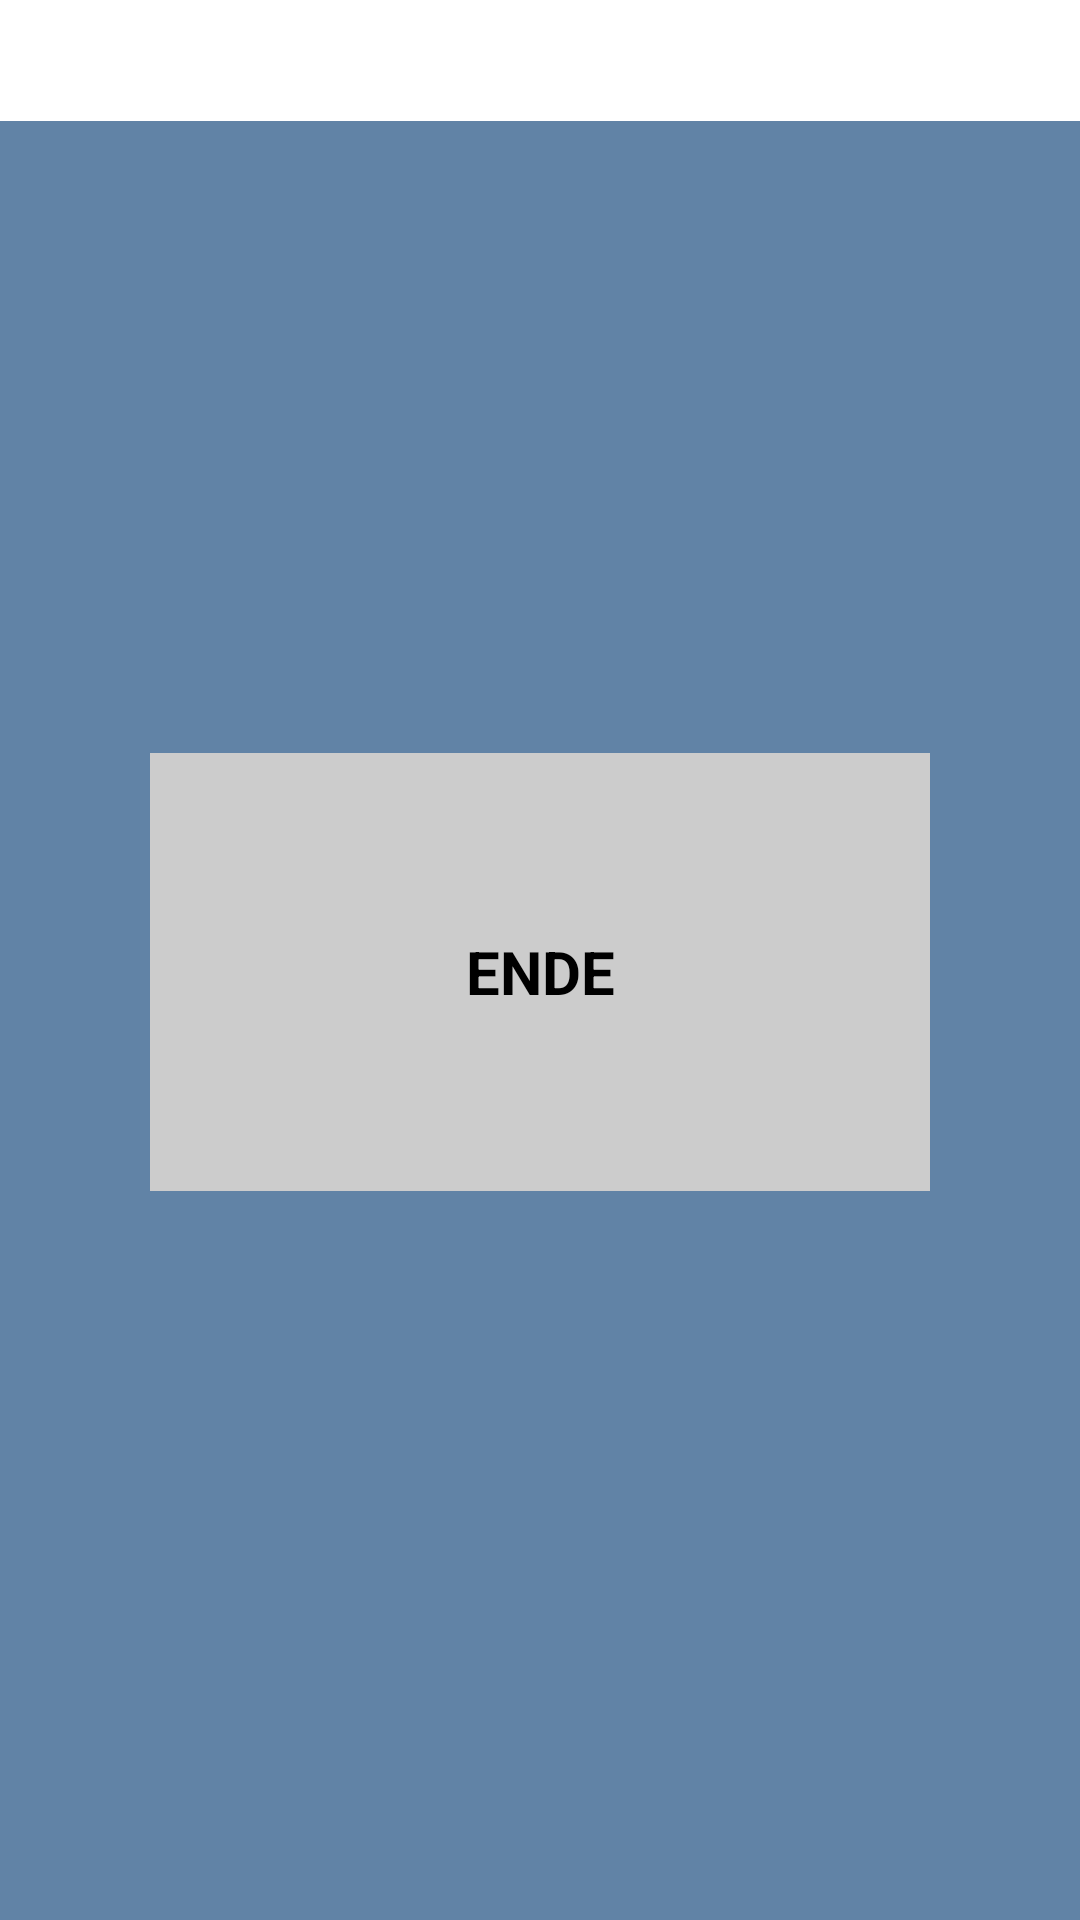

Android layout source for this screen:
<!-- AndroidManifest.xml: fallback theme Theme.MaterialComponents.DayNight.NoActionBar -->
<!-- res/layout/fragment_last.xml -->
<LinearLayout xmlns:android="http://schemas.android.com/apk/res/android"
    android:layout_width="fill_parent"
    android:layout_height="fill_parent"
    android:orientation="vertical" >

 <TextView
     android:id="@+id/text1"
     android:layout_width="wrap_content"
     android:layout_height="wrap_content"  
     android:gravity="center"
     android:textSize="@dimen/mydimension" />

    
<ScrollView 
    android:layout_width="match_parent" 
    android:layout_height="match_parent"     
    android:layout_below="@+id/imageView1"
    android:background="@drawable/lb2"
    android:fillViewport='true' >
    
   
    
<LinearLayout 
    android:textSize="@dimen/mydimension"
    android:id="@+id/inputs_layout"
    android:background="#6183A6"
    android:layout_width="match_parent"
    android:layout_height="match_parent"
    android:layout_below="@android:id/text1"
    android:gravity="center"
    android:orientation="horizontal" >
    
    <Button

        android:id="@+id/buttonLL"    
        android:layout_width="wrap_content"
        android:layout_height="146dp"
        android:layout_marginBottom="16dp"
        android:textStyle="bold"    
        android:background="#ccCCcc"
        android:text="@string/finish"
        android:minHeight="100dp"
        android:minWidth="260dp"
        android:layout_centerInParent="true"
        android:textAllCaps="true"
        android:textSize="20sp"      
        android:theme="@android:style/Theme.Translucent"
    />

</LinearLayout>


</ScrollView>   



</LinearLayout>
<!-- resources referenced by this layout -->
<resources>
  <dimen name="mydimension">30dp</dimen>
  <!-- drawable lb2: jpg bitmap (drawable, 372268 bytes) -->
  <string name="finish">Ende</string>
</resources>
